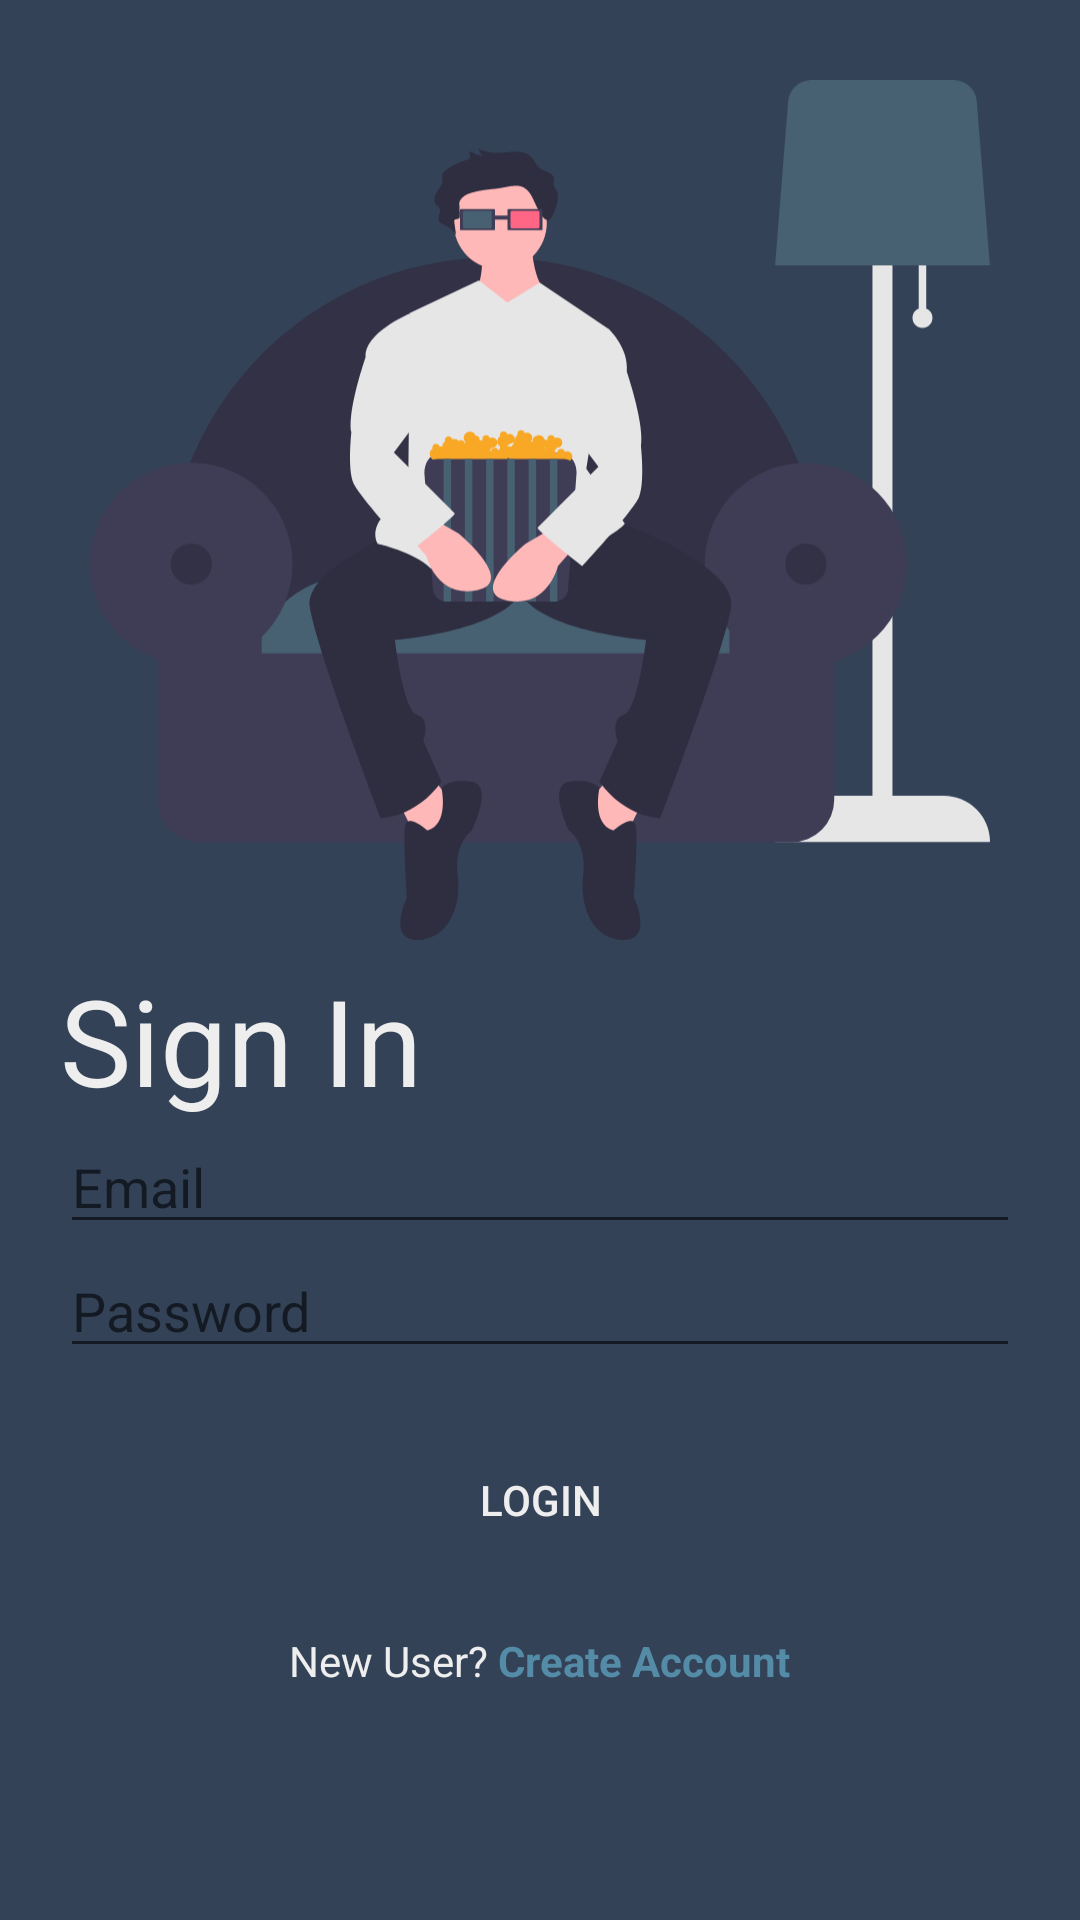

Android layout source for this screen:
<!-- AndroidManifest.xml: application theme Theme.YourMovie -->
<!-- res/layout/activity_main.xml -->
<?xml version="1.0" encoding="utf-8"?>
<LinearLayout xmlns:android="http://schemas.android.com/apk/res/android"
    xmlns:tools="http://schemas.android.com/tools"
    android:layout_width="match_parent"
    android:layout_height="match_parent"
    android:background="@color/primary"
    android:orientation="vertical"
    tools:context=".MainActivity">

    <ImageView
        android:layout_width="300dp"
        android:layout_height="300dp"
        android:layout_gravity="center"
        android:layout_marginTop="20dp"
        android:src="@drawable/ic_undraw_home_cinema_l7yl" />

    <TextView
        android:layout_width="match_parent"
        android:layout_height="wrap_content"
        android:layout_marginLeft="20dp"
        android:layout_marginRight="20dp"
        android:text="Sign In"
        android:textColor="@color/grey"
        android:textSize="40sp" />

    <EditText
        android:layout_width="match_parent"
        android:layout_height="wrap_content"
        android:layout_marginLeft="20dp"
        android:layout_marginRight="20dp"
        android:textColor="@color/grey"
        android:hint="Email" />

    <EditText
        android:layout_width="match_parent"
        android:layout_height="wrap_content"
        android:layout_marginLeft="20dp"
        android:layout_marginRight="20dp"
        android:textColor="@color/grey"
        android:inputType="textPassword"
        android:hint="Password" />
    <android.widget.Button
        android:layout_marginTop="20dp"
        android:layout_width="250dp"
        android:layout_height="wrap_content"
        android:layout_gravity="center"
        android:text="Login"
        android:onClick="moveHome"
        android:textColor="@color/grey"
        android:background="@drawable/ic_button"/>
    <LinearLayout
        android:layout_marginTop="20dp"
        android:layout_width="match_parent"
        android:layout_height="wrap_content"
        android:gravity="center"
        android:orientation="horizontal">
        <TextView
            android:layout_width="wrap_content"
            android:layout_height="wrap_content"
            android:textColor="@color/grey"
            android:text="New User?"/>
        <TextView
            android:layout_width="wrap_content"
            android:layout_height="wrap_content"
            android:textColor="@color/third"
            android:textStyle="bold"
            android:text=" Create Account"
            android:onClick="moveRegister"/>
    </LinearLayout>

</LinearLayout>
<!-- resources referenced by this layout -->
<resources>
  <color name="grey">#EEEEEE</color>
  <color name="primary">#334257</color>
  <color name="third">#548CA8</color>
  <!-- drawable ic_undraw_home_cinema_l7yl: vector/xml drawable (drawable, 11400 chars, omitted) -->
  <style name="Theme.YourMovie" parent="Theme.MaterialComponents.DayNight.NoActionBar">
          
          <item name="colorPrimary">@color/purple_500</item>
          <item name="colorPrimaryVariant">@color/primary</item>
          <item name="colorOnPrimary">@color/white</item>
          
          <item name="colorSecondary">@color/teal_200</item>
          <item name="colorSecondaryVariant">@color/teal_700</item>
          <item name="colorOnSecondary">@color/black</item>
          
          <item name="android:statusBarColor" tools:targetApi="l">?attr/colorPrimaryVariant</item>
          
      </style>
  <color name="purple_500">#FF6200EE</color>
  <color name="white">#FFFFFFFF</color>
  <color name="teal_200">#FF03DAC5</color>
  <color name="teal_700">#FF018786</color>
  <color name="black">#FF000000</color>
</resources>
